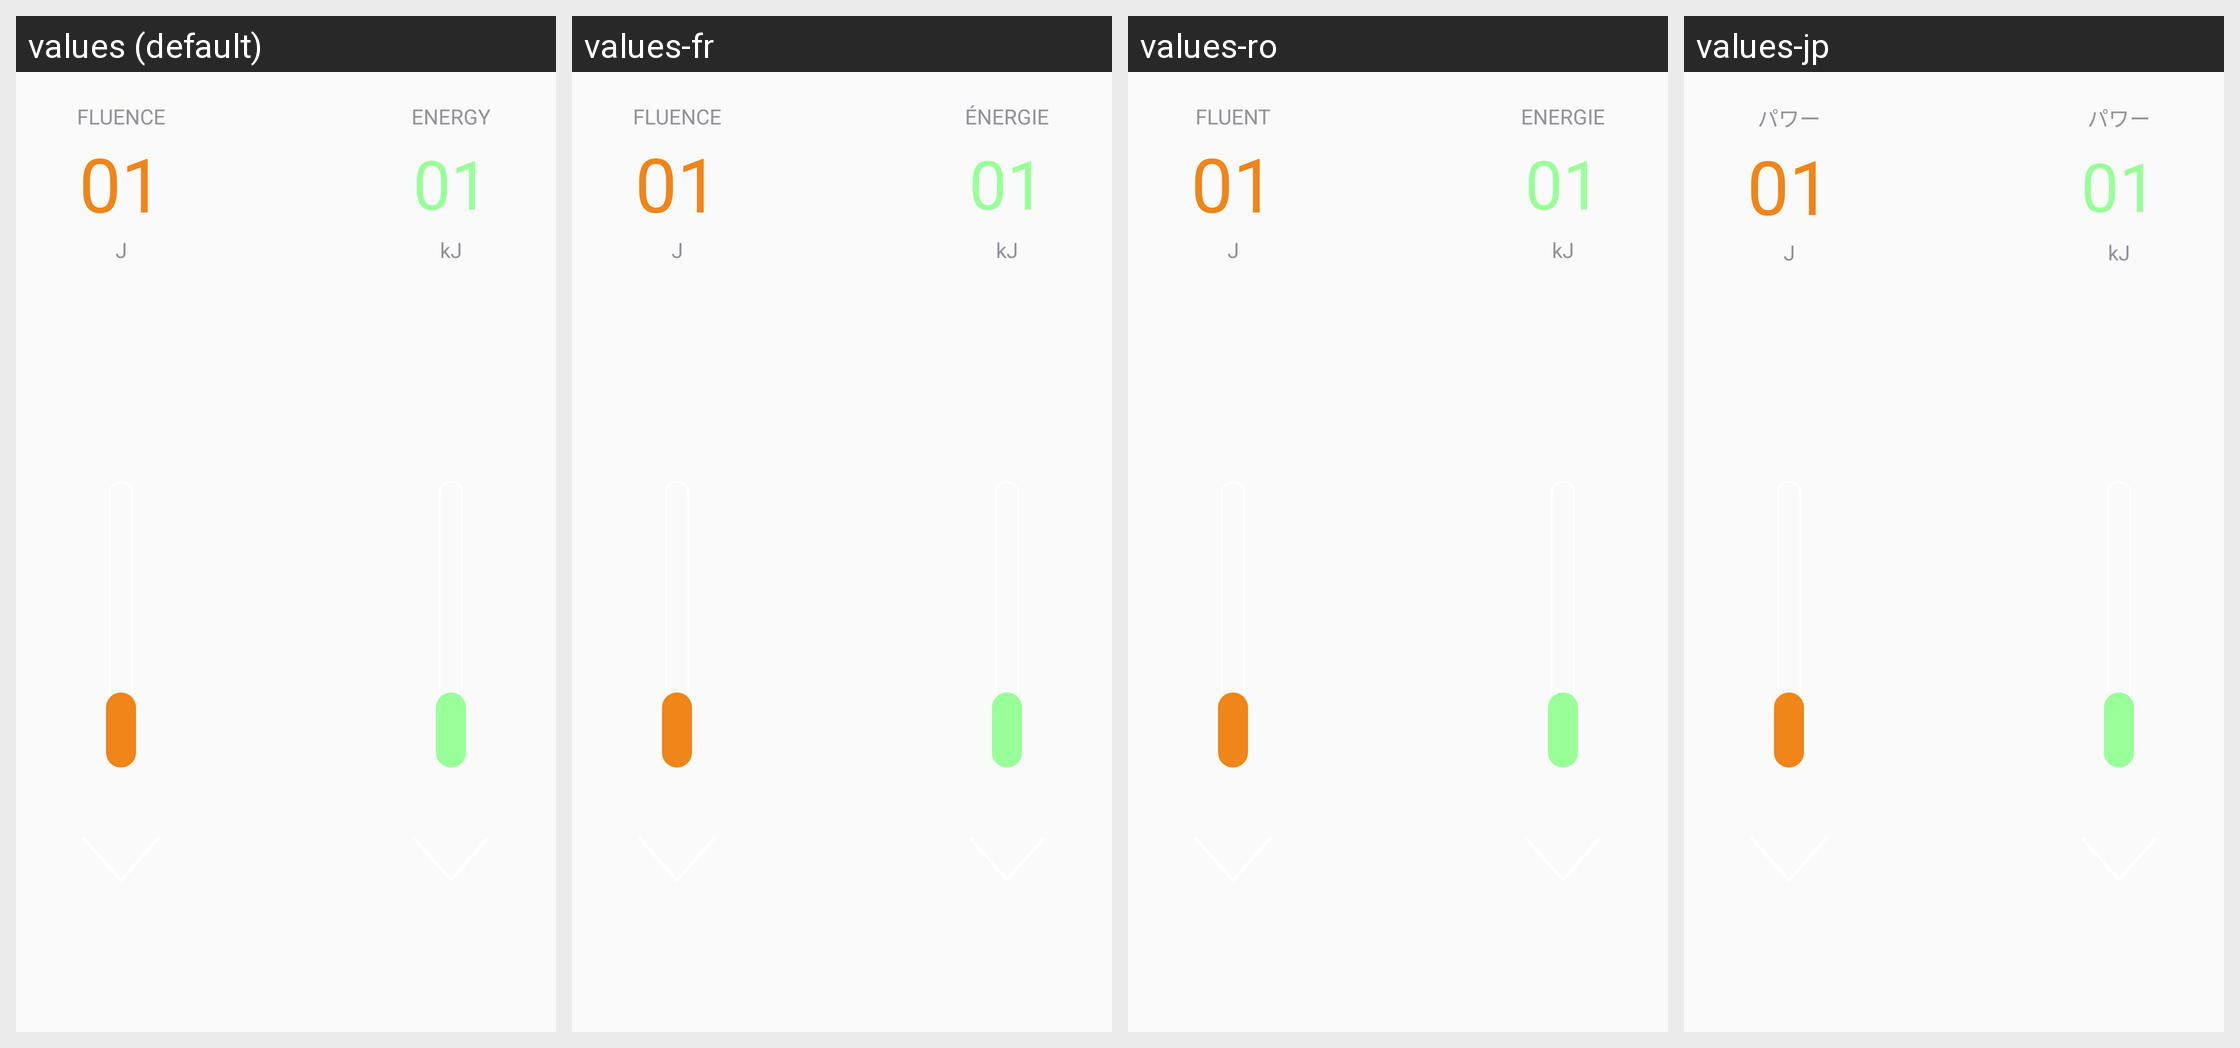

The Android screen above is rendered under several locales of the same app. Produce the string resources it draws, with the default and per-locale values.
Android screen res/layout/fragment_shr.xml rendered under 4 locales, left to right: values (default), values-fr, values-ro, values-jp. Device: Nexus 5 (rendered at 1080×1920; each locale shown at half size, 540×960, under a caption strip naming it); theme SplashTheme.
Other locales in the repository, not shown: values-cn, values-de, values-en, values-es, values-it, values-nl, values-pe, values-pl, values-pt, values-ru, values-sa, values-sp, values-th, values-tr, values-ua, values-vn.
Strings drawn on this screen, with the default value and each locale's value (text and hints the layout hard-codes, and strings that could not be matched under every locale, appear in the picture but are not listed):

fluence
  values: FLUENCE
  values-fr: FLUENCE
  values-ro: FLUENT
  values-jp: パワー

energy
  values: ENERGY
  values-fr: ÉNERGIE
  values-ro: ENERGIE
  values-jp: パワー
